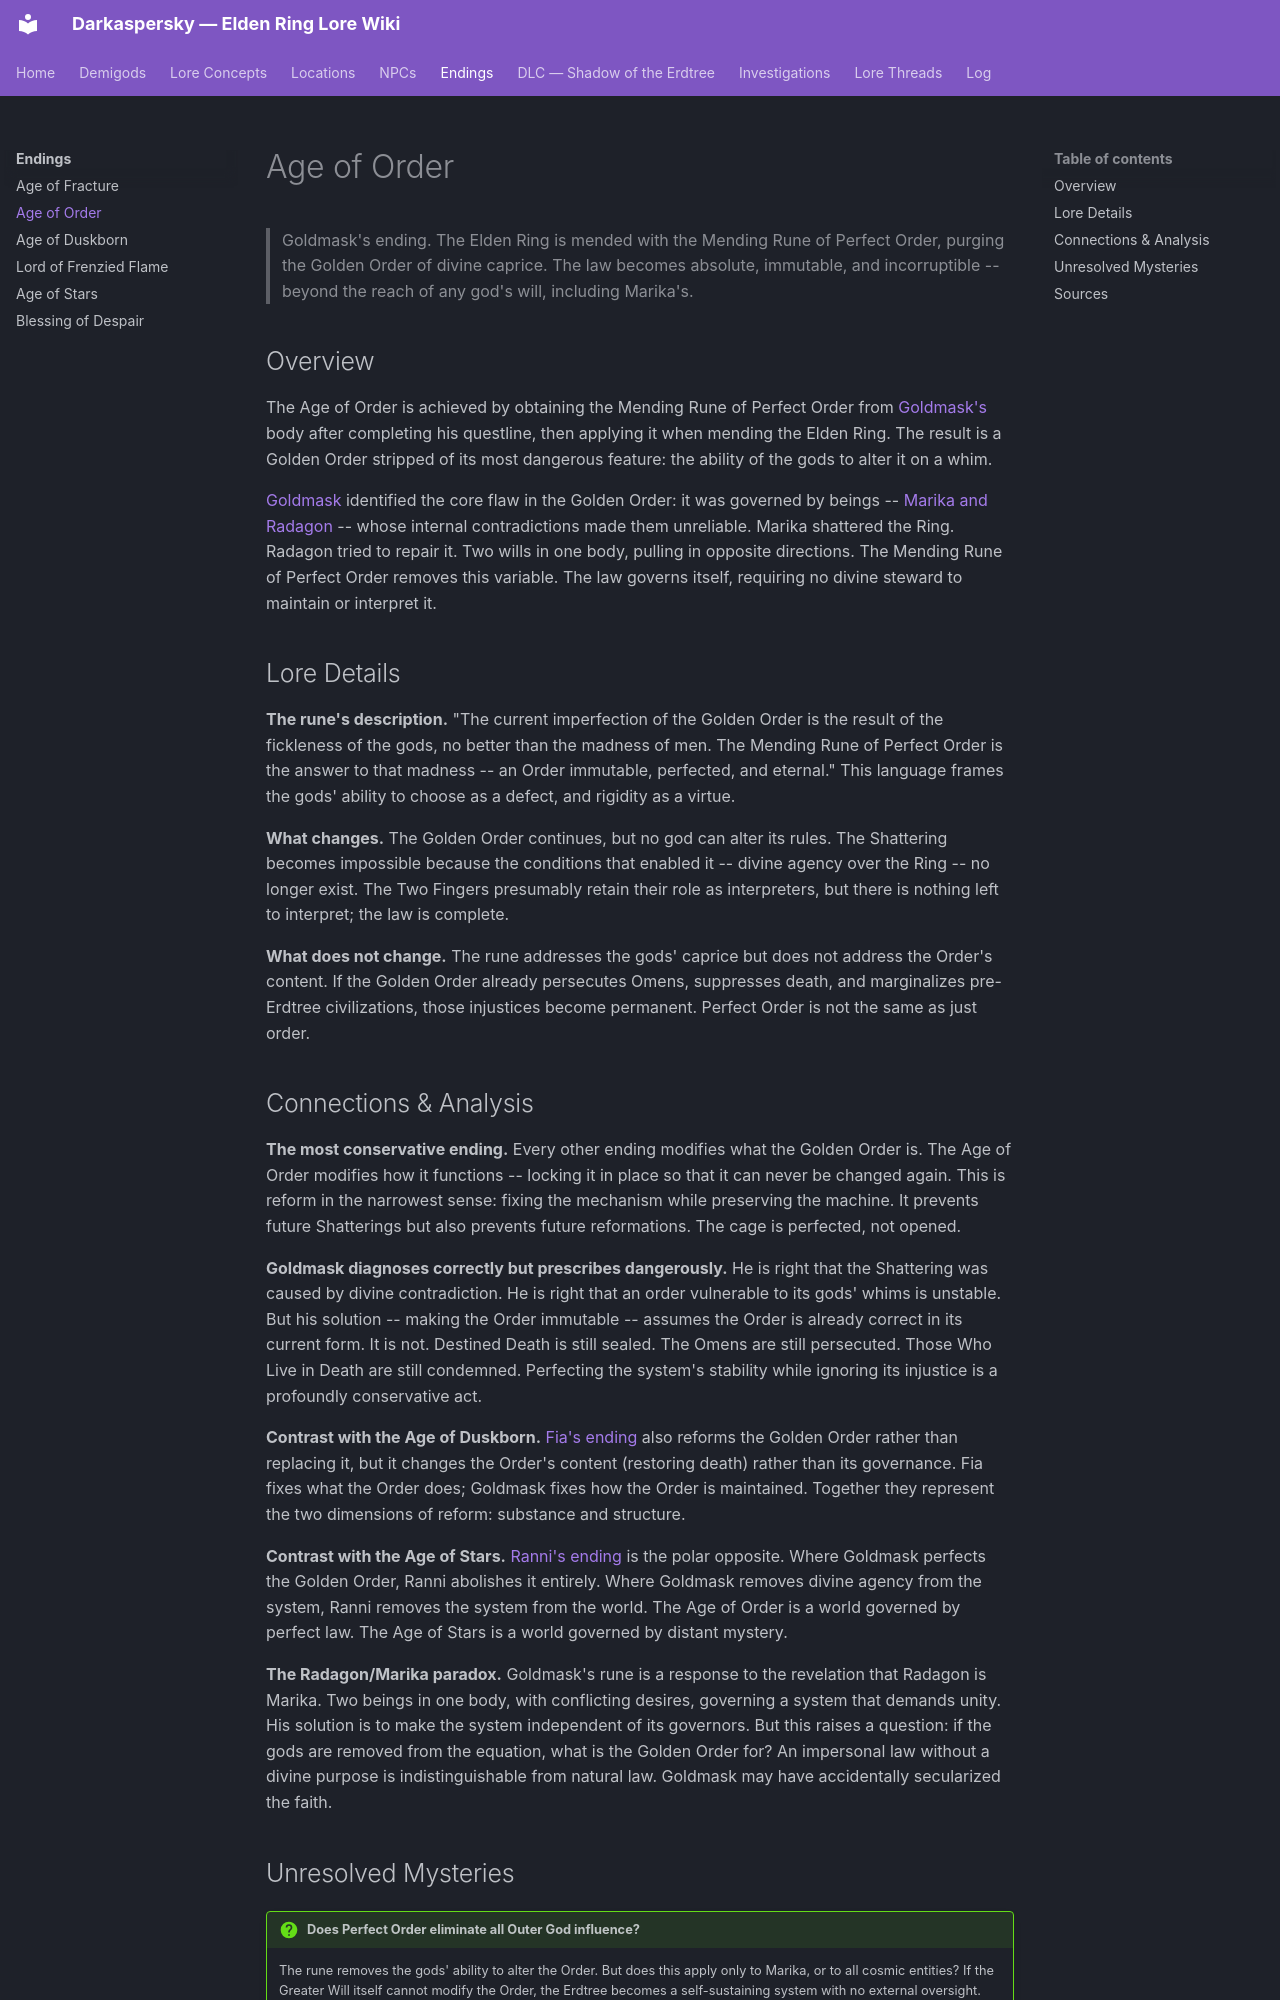

repository: Naldershof/Darkaspersky · page: endings/age-of-order/index.html · generator: mkdocs

---
title: "Age of Order"
category: endings
tags:
  - golden-order
related:
  - npcs/goldmask.md
  - demigods/marika-radagon.md
  - endings/age-of-fracture.md
  - lore-concepts/the-golden-order.md
sources:
  - raw/dialogue/goldmask-corhyn.md
  - raw/item-descriptions/key-items/mending-runes.md
last_updated: 2026-04-16
---

# Age of Order

> Goldmask's ending. The Elden Ring is mended with the Mending Rune of Perfect Order, purging the Golden Order of divine caprice. The law becomes absolute, immutable, and incorruptible -- beyond the reach of any god's will, including Marika's.

## Overview

The Age of Order is achieved by obtaining the Mending Rune of Perfect Order from [Goldmask's](../npcs/goldmask.md) body after completing his questline, then applying it when mending the Elden Ring. The result is a Golden Order stripped of its most dangerous feature: the ability of the gods to alter it on a whim.

[Goldmask](../npcs/goldmask.md) identified the core flaw in the Golden Order: it was governed by beings -- [Marika and Radagon](../demigods/marika-radagon.md) -- whose internal contradictions made them unreliable. Marika shattered the Ring. Radagon tried to repair it. Two wills in one body, pulling in opposite directions. The Mending Rune of Perfect Order removes this variable. The law governs itself, requiring no divine steward to maintain or interpret it.

## Lore Details

**The rune's description.** "The current imperfection of the Golden Order is the result of the fickleness of the gods, no better than the madness of men. The Mending Rune of Perfect Order is the answer to that madness -- an Order immutable, perfected, and eternal." This language frames the gods' ability to choose as a defect, and rigidity as a virtue.

**What changes.** The Golden Order continues, but no god can alter its rules. The Shattering becomes impossible because the conditions that enabled it -- divine agency over the Ring -- no longer exist. The Two Fingers presumably retain their role as interpreters, but there is nothing left to interpret; the law is complete.

**What does not change.** The rune addresses the gods' caprice but does not address the Order's content. If the Golden Order already persecutes Omens, suppresses death, and marginalizes pre-Erdtree civilizations, those injustices become permanent. Perfect Order is not the same as just order.
